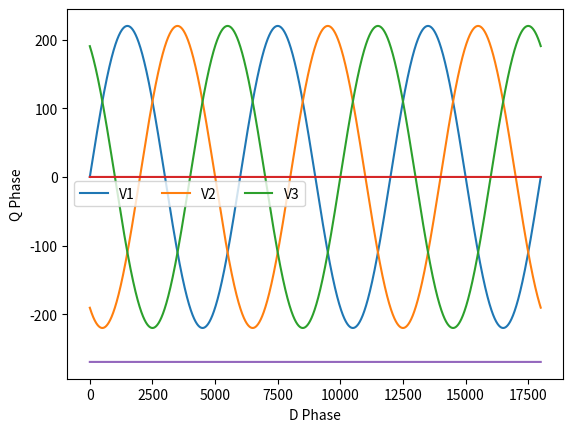

The matplotlib source for this figure:
import numpy as np
import seaborn as sns
import matplotlib.pyplot as plt
get_ipython().magic('matplotlib inline')
# User configurable
freq = 1/60
end_time = 180
v_peak = 220
step_size = 0.01
# Find the three-phase voltages
v1 = []
v2 = []
v3 = []
thetas = 2 * np.pi * freq * np.arange(0,end_time,step_size)
for ii, t in enumerate(thetas):
    v1.append(v_peak * np.sin(t))
    v2.append(v_peak * np.sin(t - (2/3)*np.pi))
    v3.append(v_peak * np.sin(t - (4/3)*np.pi))
# Plot the results
plt.plot(v1, label="V1")
plt.plot(v2, label="V2")
plt.plot(v3, label="V3")
plt.xlabel('Time')
plt.ylabel('Voltage')
plt.legend(ncol=3);

# Theta is phase angle, each data should be a numpy array
def dq0_transform(thetas, data1, data2, data3):
    d_list = []
    q_list = []
    for ii, t in enumerate(thetas):
        # Clarke Transform
        x = (2*data1[ii] - data2[ii] - data3[ii])*(1/np.sqrt(6));
        y = (data2[ii] - data3[ii])*(1/np.sqrt(2));
        z = (data1[ii] + data2[ii] + data3[ii])*(1/np.sqrt(3));
        # Park Transform
        cos_t = np.cos(t);
        sin_t = np.sin(t);
        # CP Transform
        d = cos_t*x + sin_t*y;
        q = cos_t*y - sin_t*x;  
        # Add the results to the list
        d_list.append(d)
        q_list.append(q)
    return d_list, q_list

# Calculate and plot the results
d_list, q_list = dq0_transform(thetas, v1, v2, v3)
plt.plot(d_list)
plt.plot(q_list)
plt.xlabel('D Phase')
plt.ylabel('Q Phase');

